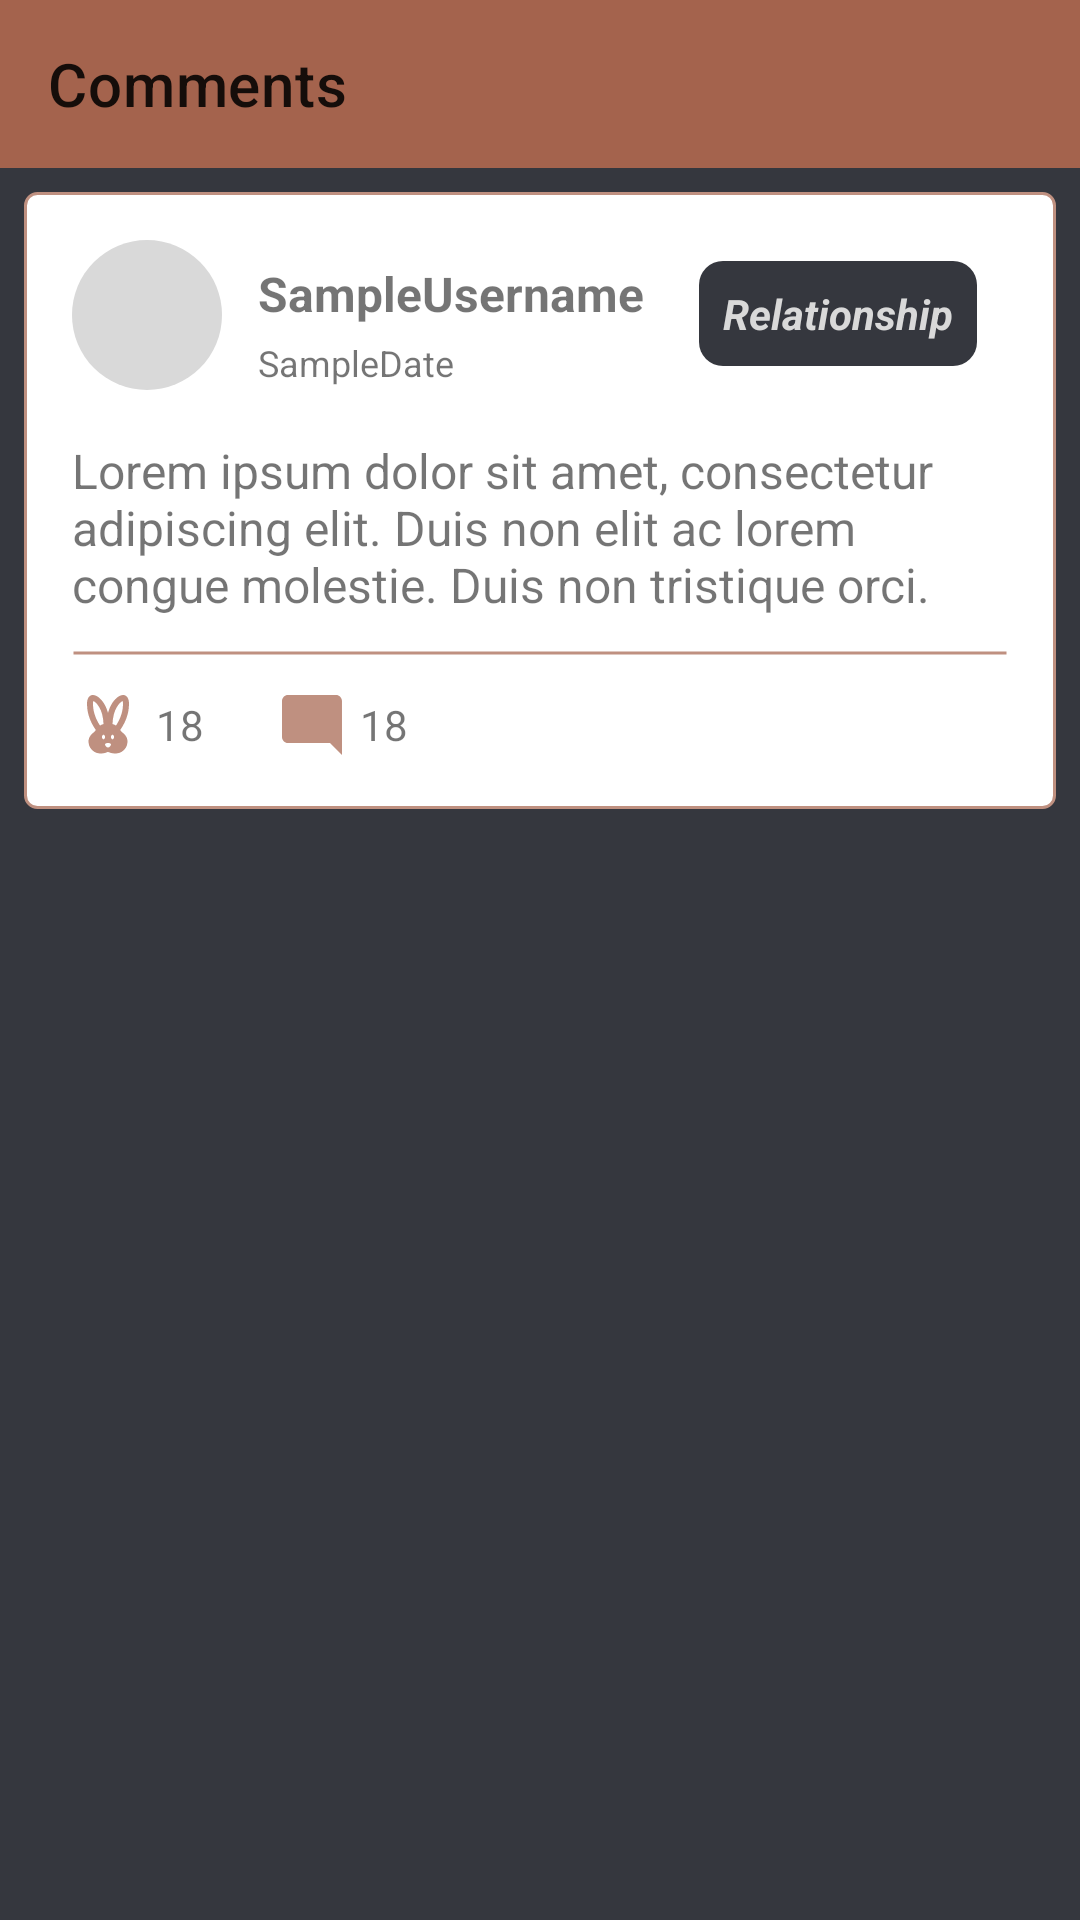

Produce the Android XML layout that renders to this screen, including the resource entries it uses.
<!-- AndroidManifest.xml: application theme Theme.VentMind -->
<!-- res/layout/fragment_comments.xml -->
<?xml version="1.0" encoding="utf-8"?>
<androidx.constraintlayout.widget.ConstraintLayout
    xmlns:android="http://schemas.android.com/apk/res/android"
    xmlns:app="http://schemas.android.com/apk/res-auto"
    xmlns:tools="http://schemas.android.com/tools"
    android:layout_width="match_parent"
    android:layout_height="match_parent"
    android:background="@color/screen_background">

    <androidx.appcompat.widget.Toolbar
        android:id="@+id/toolbarComments"
        android:layout_width="match_parent"
        android:layout_height="wrap_content"
        android:background="@color/button_background"
        android:theme="@style/Widget.AppCompat.Light.ActionBar"
        app:layout_constraintEnd_toEndOf="parent"
        app:layout_constraintStart_toStartOf="parent"
        app:layout_constraintTop_toTopOf="parent"
        app:title="Comments">
    </androidx.appcompat.widget.Toolbar>

    <LinearLayout
        android:id="@+id/linearComments"
        android:layout_width="match_parent"
        android:layout_height="wrap_content"
        android:layout_marginHorizontal="8dp"
        android:layout_marginTop="8dp"
        android:background="@drawable/custom_post_background"
        android:orientation="vertical"
        android:padding="8dp"
        app:layout_constraintEnd_toEndOf="parent"
        app:layout_constraintStart_toStartOf="parent"
        app:layout_constraintTop_toBottomOf="@+id/toolbarComments">

        <LinearLayout
            android:layout_width="match_parent"
            android:layout_height="wrap_content"
            android:orientation="horizontal">

            <ImageView
                android:id="@+id/imageViewCommentsAvatar"
                android:layout_width="50dp"
                android:layout_height="50dp"
                android:layout_margin="8dp"
                android:background="@drawable/custom_avatar_xl"
                android:scaleType="centerCrop"></ImageView>

            <LinearLayout
                android:layout_width="wrap_content"
                android:layout_height="match_parent"
                android:orientation="vertical">

                <TextView
                    android:id="@+id/textViewCommentsUsername"
                    android:layout_width="wrap_content"
                    android:layout_height="wrap_content"
                    android:layout_marginStart="4dp"
                    android:layout_marginTop="15dp"
                    android:text="SampleUsername"
                    android:textSize="16sp"
                    android:textStyle="bold"></TextView>

                <TextView
                    android:id="@+id/textViewCommentsDate"
                    android:layout_width="wrap_content"
                    android:layout_height="wrap_content"
                    android:layout_marginStart="4dp"
                    android:layout_marginTop="4dp"
                    android:text="SampleDate"
                    android:textSize="12sp"></TextView>
            </LinearLayout>

            <LinearLayout
                android:layout_width="match_parent"
                android:layout_height="wrap_content"
                android:layout_marginTop="15dp"
                android:gravity="center">

                <TextView
                    android:id="@+id/textViewCommentsTag"
                    android:layout_width="wrap_content"
                    android:layout_height="wrap_content"
                    android:background="@drawable/custom_tag"
                    android:padding="8dp"
                    android:text="Relationship"
                    android:textColor="@color/text_color"
                    android:textStyle="bold|italic"></TextView>
            </LinearLayout>

        </LinearLayout>

        <TextView
            android:id="@+id/textViewCommentsContent"
            android:layout_width="match_parent"
            android:layout_height="wrap_content"
            android:layout_margin="8dp"
            android:text="Lorem ipsum dolor sit amet, consectetur adipiscing elit. Duis non elit ac lorem congue molestie. Duis non tristique orci."
            android:textSize="16sp"></TextView>

        <ImageView
            android:layout_width="match_parent"
            android:layout_height="8dp"
            android:layout_marginHorizontal="8dp"
            android:background="@drawable/custom_line"></ImageView>

        <LinearLayout
            android:layout_width="match_parent"
            android:layout_height="wrap_content"
            android:layout_margin="8dp"
            android:orientation="horizontal">

            <LinearLayout
                android:layout_width="wrap_content"
                android:layout_height="wrap_content"
                android:layout_marginRight="24dp"
                android:gravity="center"
                android:orientation="horizontal">

                <ImageView
                    android:id="@+id/imageViewCommentsLike"
                    android:layout_width="wrap_content"
                    android:layout_height="wrap_content"
                    android:layout_marginRight="4dp"
                    android:background="@drawable/ic_like"></ImageView>

                <TextView
                    android:id="@+id/textViewCommentsLikeCount"
                    android:layout_width="wrap_content"
                    android:layout_height="wrap_content"
                    android:text="18"></TextView>
            </LinearLayout>

            <LinearLayout
                android:layout_width="wrap_content"
                android:layout_height="wrap_content"
                android:gravity="center"
                android:orientation="horizontal">

                <ImageView
                    android:id="@+id/imageViewCommentsComments"
                    android:layout_width="wrap_content"
                    android:layout_height="wrap_content"
                    android:layout_marginRight="4dp"
                    android:background="@drawable/ic_comments"></ImageView>

                <TextView
                    android:id="@+id/textViewCommentsCommentCount"
                    android:layout_width="wrap_content"
                    android:layout_height="wrap_content"
                    android:text="18"></TextView>
            </LinearLayout>
        </LinearLayout>
    </LinearLayout>

    <androidx.recyclerview.widget.RecyclerView
        android:id="@+id/recyclerViewComments"
        android:layout_width="0dp"
        android:layout_height="0dp"
        app:layout_constraintBottom_toBottomOf="parent"
        app:layout_constraintEnd_toEndOf="parent"
        app:layout_constraintStart_toStartOf="parent"
        app:layout_constraintTop_toBottomOf="@+id/linearComments" />

</androidx.constraintlayout.widget.ConstraintLayout>
<!-- resources referenced by this layout -->
<resources>
  <color name="button_background">#A4634D</color>
  <color name="screen_background">#35373E</color>
  <color name="text_color">#D9D9D9</color>
  <!-- drawable custom_avatar_xl (drawable) -->
  <?xml version="1.0" encoding="utf-8"?>
  <shape
      xmlns:android="http://schemas.android.com/apk/res/android"
      android:shape="oval">
      <solid android:color="@color/text_color"></solid>
  </shape>
  <!-- drawable custom_line (drawable) -->
  <?xml version="1.0" encoding="utf-8"?>
  <shape xmlns:android="http://schemas.android.com/apk/res/android" android:shape="line">
      <solid android:color="@color/button_background_light"></solid>
      <stroke android:width="1dp" android:color="@color/button_background_light"></stroke>
  </shape>
  <!-- drawable custom_post_background (drawable) -->
  <?xml version="1.0" encoding="utf-8"?>
  <shape xmlns:android="http://schemas.android.com/apk/res/android" android:shape="rectangle">
      <solid android:color="@color/white"></solid>
      <corners android:radius="4dp"></corners>
      <stroke android:color="@color/button_background_light" android:width="1dp"></stroke>
  </shape>
  <!-- drawable custom_tag (drawable) -->
  <?xml version="1.0" encoding="utf-8"?>
  <shape xmlns:android="http://schemas.android.com/apk/res/android" android:shape="rectangle">
      <solid android:color="@color/screen_background"></solid>
      <corners android:radius="8dp"></corners>
  </shape>
  <!-- drawable ic_comments (drawable) -->
  <vector android:height="24dp" android:tint="@color/button_background_light"
      android:viewportHeight="24" android:viewportWidth="24"
      android:width="24dp" xmlns:android="http://schemas.android.com/apk/res/android">
      <path android:fillColor="@android:color/white" android:pathData="M21.99,4c0,-1.1 -0.89,-2 -1.99,-2H4c-1.1,0 -2,0.9 -2,2v12c0,1.1 0.9,2 2,2h14l4,4 -0.01,-18z"/>
  </vector>
  <style name="Theme.VentMind" parent="Theme.MaterialComponents.DayNight.DarkActionBar">
          
          <item name="colorPrimary">@color/purple_500</item>
          <item name="colorPrimaryVariant">@color/purple_700</item>
          <item name="colorOnPrimary">@color/white</item>
          
          <item name="colorSecondary">@color/teal_200</item>
          <item name="colorSecondaryVariant">@color/teal_700</item>
          <item name="colorOnSecondary">@color/black</item>
          
          <item name="android:statusBarColor">?attr/colorPrimaryVariant</item>
          
      </style>
  <color name="button_background_light">#BF9080</color>
  <color name="white">#FFFFFFFF</color>
  <color name="purple_500">#FF6200EE</color>
  <color name="purple_700">#FF3700B3</color>
  <color name="teal_200">#FF03DAC5</color>
  <color name="teal_700">#FF018786</color>
  <color name="black">#FF000000</color>
</resources>
